Run: headless pygame with SDL's dummy video driver; simulated clock (each Clock.tick advances the game by its frame time, no real sleeping); random seed 0; keys injected as events and as key.get_pressed() state; no mouse input.
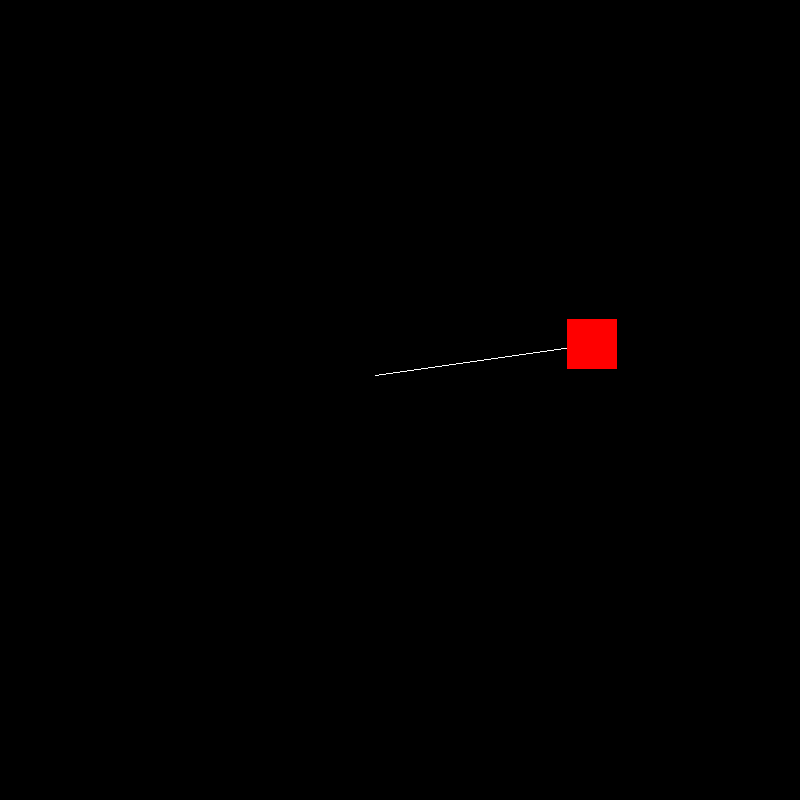
Frame 1 of 4 · flips 1–60 · no input
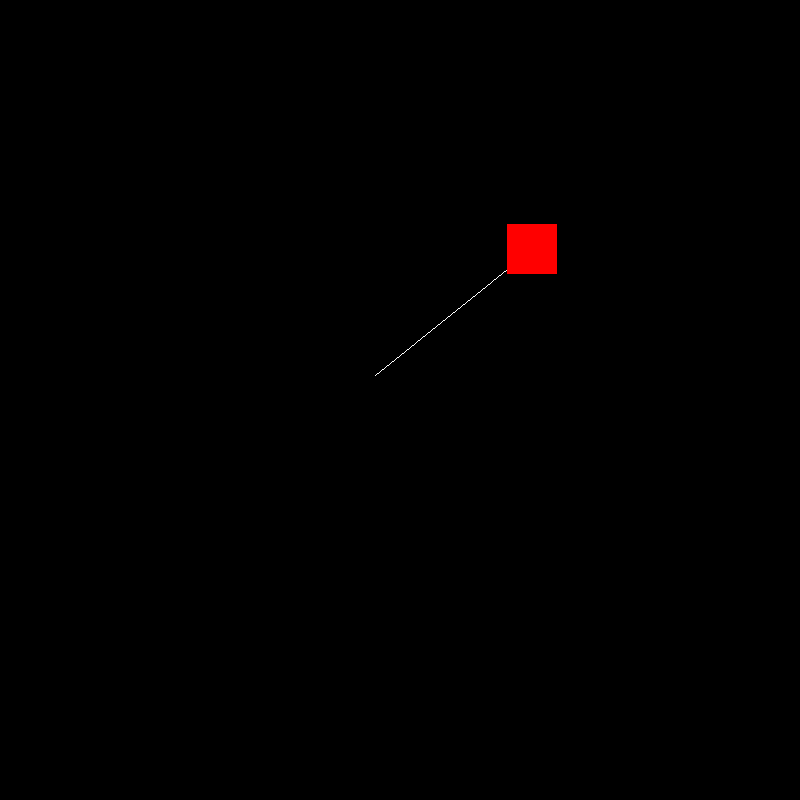
Frame 2 of 4 · flips 61–180 · tapped SPACE, RETURN · held RIGHT (→), D
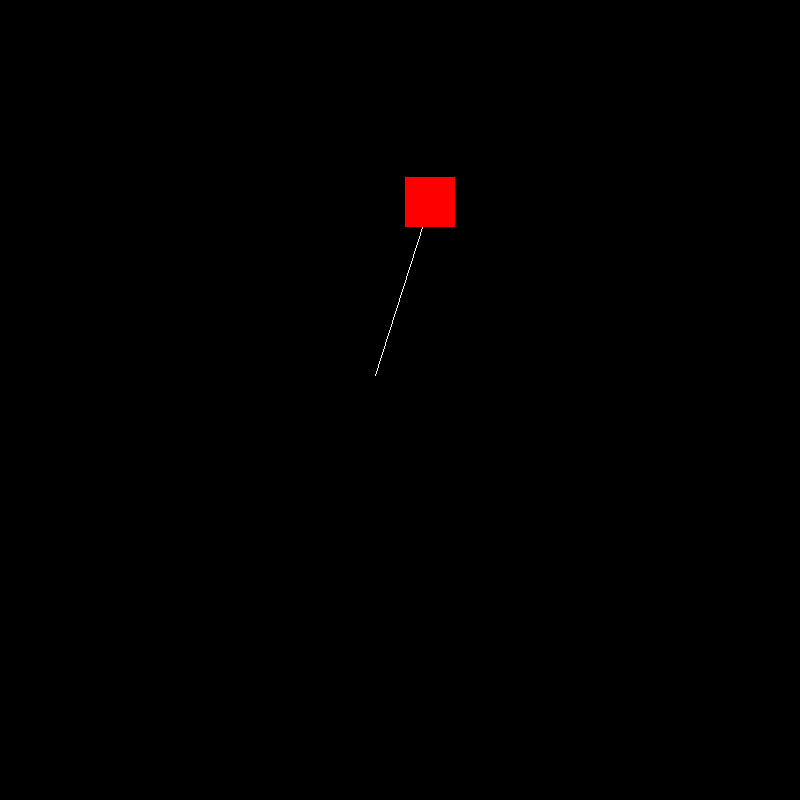
Frame 3 of 4 · flips 181–300 · held DOWN (↓), S
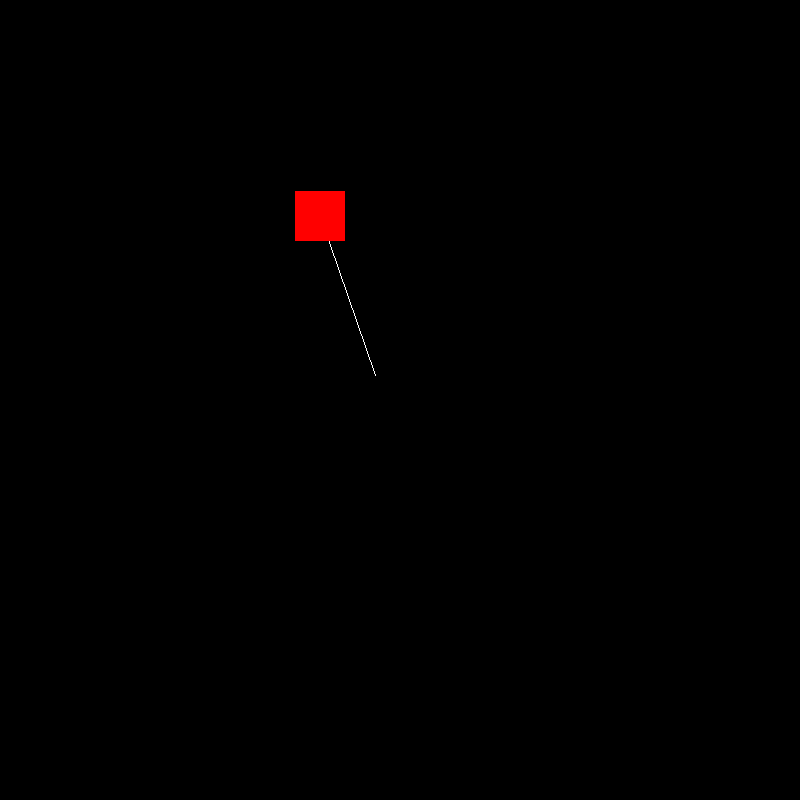
Frame 4 of 4 · flips 301–420 · held LEFT (←), A, UP (↑), W

The pygame program that drew these frames:

import pygame
import math
 
WHITE = (255, 255, 255)
BLACK = (0, 0, 0)
RED = (255, 0, 0)
 
# initialize pygame
pygame.init()
screen_size = (800, 800)
 
# create a window
screen = pygame.display.set_mode(screen_size)
pygame.display.set_caption("pygame Test")
 

# clock is used to set a max fps
clock = pygame.time.Clock()

class Box:

    def __init__(self,x,y,r):
        self._dimension = 50
        self.velx = 1
        self.vely = 0
        self.xpos = x
        self.ypos = y
        self.force = 1
        self.radius = r
        self.adj = r/100
        self.originx = x
        self.originy = y
        self.track = 0
        self.angle = 0
        self.direction = True #true = up and vice versa
        self.hitbox = pygame.Rect(self.xpos,self.ypos,self._dimension,self._dimension)

    def draw(self):
        pygame.draw.line(screen,WHITE,(self.originx,self.originy),(self.xpos+self._dimension/2,self.ypos+self._dimension/2))
        pygame.draw.rect(screen, RED, self.hitbox)
        

    def move(self):
        self.angle += 0.1
        print(round(self.angle,2))
        
        self.xpos = self.radius * math.cos(self.angle) + self.originx
        self.ypos = self.radius * math.sin(self.angle) + self.originy
        self.hitbox = pygame.Rect(self.xpos,self.ypos,self._dimension,self._dimension)
        
    def energy(self):
        Et = -(self.ypos-self.radius-self.originy) 
        # print(Et)
        
        

    # def gravity(self): #I'll make it work like real gravity once I figure this x velocity out 
    #     rope = (self.originx + self.radius)
    #     if (self.xpos >= rope and self.direction) or (self.xpos <= self.originx-self.radius and not self.direction):
    #         self.velx *= -1 
    #         self.direction = not self.direction
    #     self.track += (self.velx) 
    #     self.track = round(self.track,2) #If you don't round it adds like 0.0000001 extra which adds up overtime to create mistakes
      
      

block = Box(375,375,200)

running = True
while running:
    for event in pygame.event.get():
        if event.type == pygame.QUIT:
            running = False
     
    #clear the screen
    screen.fill(BLACK)
     
    # draw to the screen
    # YOUR CODE HERE
    # block.gravity()
    block.energy()
    block.move()

    block.draw()
 
    # flip() updates the screen to make our changes visible
    pygame.display.flip()
     
    # how many updates per second
    clock.tick(10)
 
pygame.quit()
